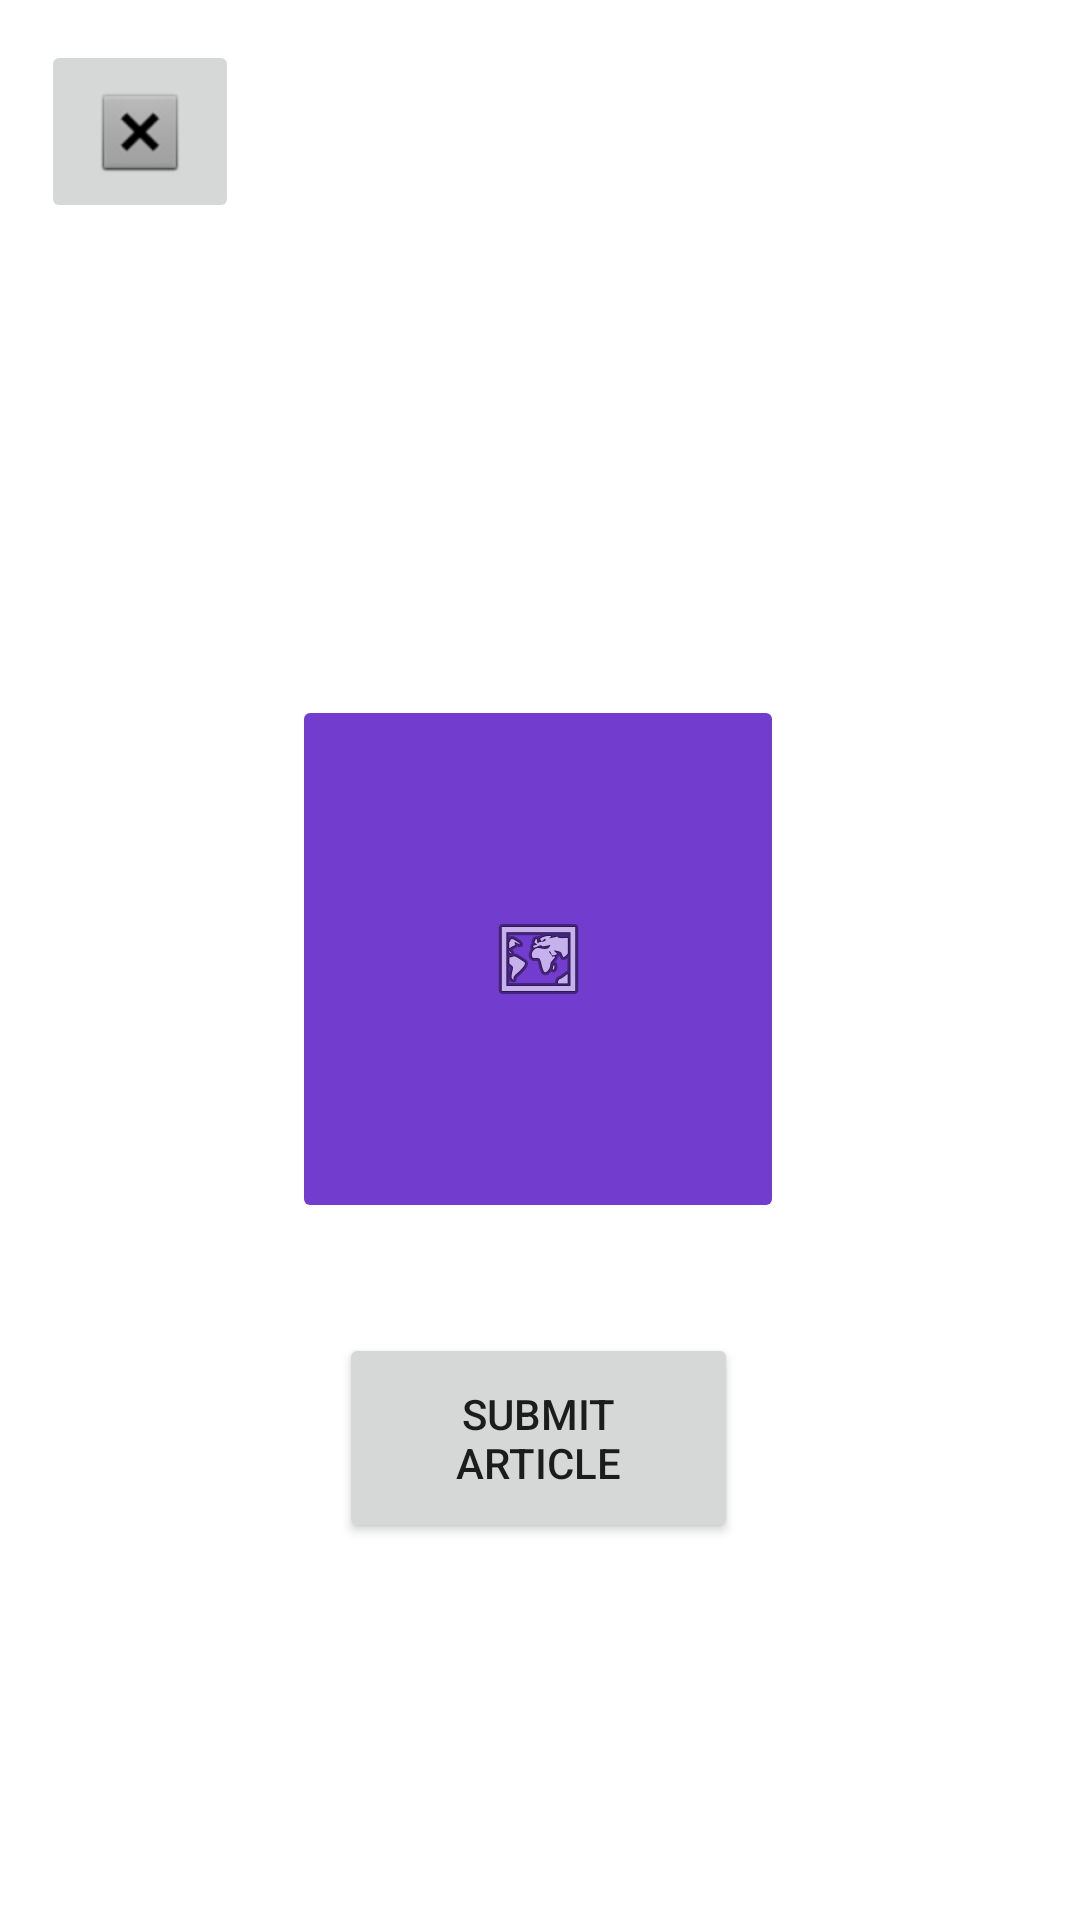

Android layout source for this screen:
<!-- AndroidManifest.xml: application theme Theme.Team07 -->
<!-- res/layout/activity_user.xml -->
<?xml version="1.0" encoding="utf-8"?>
<androidx.constraintlayout.widget.ConstraintLayout xmlns:android="http://schemas.android.com/apk/res/android"
    xmlns:app="http://schemas.android.com/apk/res-auto"
    xmlns:tools="http://schemas.android.com/tools"
    android:layout_width="match_parent"
    android:layout_height="match_parent"
    tools:context=".MainActivity"
    android:background="@drawable/backgrouund">

    <Button
        android:id="@+id/submitButton"
        android:layout_width="133dp"
        android:layout_height="70dp"
        android:text="Submit article"
        app:cornerRadius='99dp'
        app:layout_constraintBottom_toBottomOf="parent"
        app:layout_constraintEnd_toEndOf="parent"
        app:layout_constraintHorizontal_bias="0.498"
        app:layout_constraintStart_toStartOf="parent"
        app:layout_constraintTop_toBottomOf="@+id/flowButton"
        app:layout_constraintVertical_bias="0.225" />

    <ImageButton
        android:id="@+id/flowButton"
        android:layout_width="164dp"
        android:layout_height="176dp"
        android:backgroundTint="#723DCF"
        app:layout_constraintBottom_toBottomOf="parent"
        app:layout_constraintEnd_toEndOf="parent"
        app:layout_constraintHorizontal_bias="0.497"
        app:layout_constraintStart_toStartOf="parent"
        app:layout_constraintTop_toTopOf="parent"
        app:layout_constraintVertical_bias="0.499"
        app:srcCompat="@android:drawable/ic_menu_mapmode" />

    <ImageButton
        android:id="@+id/logout"
        android:layout_width="66dp"
        android:layout_height="61dp"
        app:layout_constraintBottom_toBottomOf="parent"
        app:layout_constraintEnd_toEndOf="parent"
        app:layout_constraintHorizontal_bias="0.046"
        app:layout_constraintStart_toStartOf="parent"
        app:layout_constraintTop_toTopOf="parent"
        app:layout_constraintVertical_bias="0.023"
        app:srcCompat="@android:drawable/btn_dialog" />

</androidx.constraintlayout.widget.ConstraintLayout>
<!-- resources referenced by this layout -->
<resources>
  <style name="Theme.Team07" parent="Theme.MaterialComponents.DayNight.DarkActionBar">
          
          <item name="colorPrimary">@color/purple_500</item>
          <item name="colorPrimaryVariant">@color/purple_700</item>
          <item name="colorOnPrimary">@color/white</item>
          
          <item name="colorSecondary">@color/teal_200</item>
          <item name="colorSecondaryVariant">@color/teal_700</item>
          <item name="colorOnSecondary">@color/black</item>
          
          <item name="android:statusBarColor" tools:targetApi="l">?attr/colorPrimaryVariant</item>
          
      </style>
  <!-- not gathered from this repository: default colours our renderer supplied (Android Studio template values) -->
  <color name="purple_500">#FF6200EE</color>
  <color name="purple_700">#FF3700B3</color>
  <color name="teal_200">#FF03DAC5</color>
  <color name="teal_700">#FF018786</color>
  <color name="black">#FF000000</color>
  <color name="white">#FFFFFFFF</color>
</resources>
